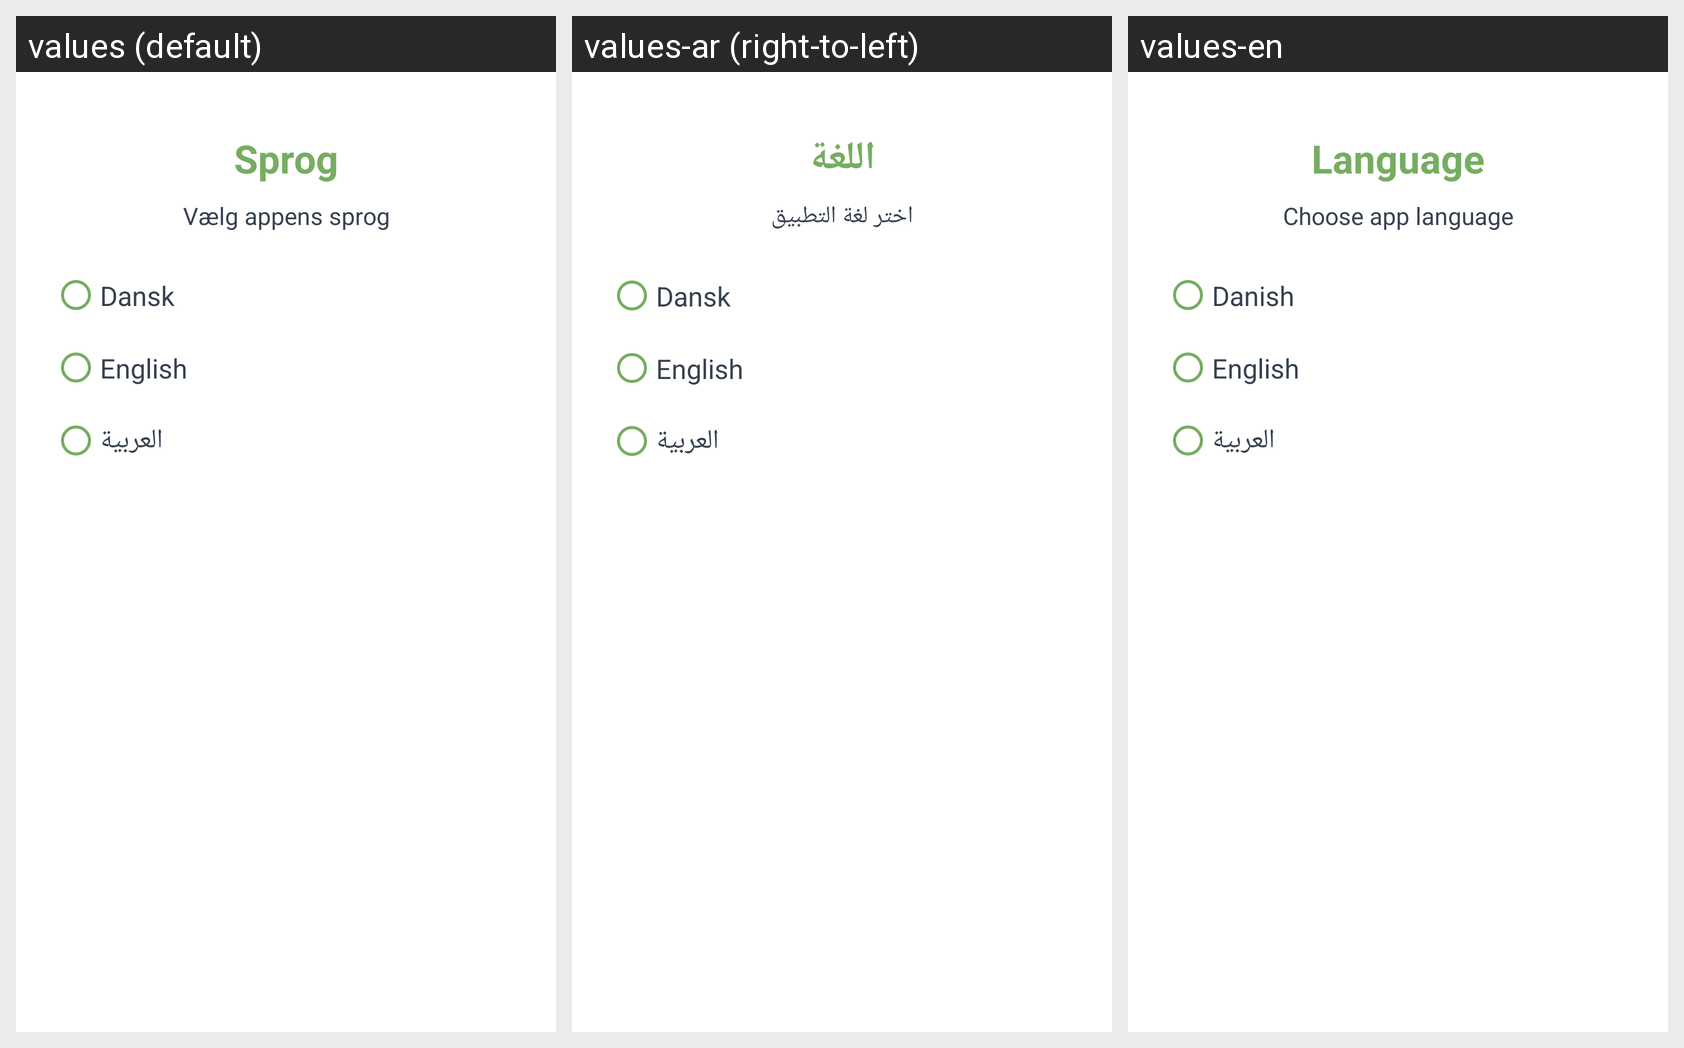

The same Android screen rendered under several of its app's locales, left to right. List the strings drawn on it with the default value and each locale's translation.
Android screen res/layout/fragment_language.xml rendered under 3 locales, left to right: values (default), values-ar (right-to-left), values-en. Device: Nexus 5 (rendered at 1080×1920; each locale shown at half size, 540×960, under a caption strip naming it); theme Theme.MitAffaldV4.
Strings drawn on this screen, with the default value and each locale's value (text and hints the layout hard-codes, and strings that could not be matched under every locale, appear in the picture but are not listed):

sprog
  values: Sprog
  values-ar: اللغة
  values-en: Language

sprog_intro
  values: Vælg appens sprog
  values-ar: اختر لغة التطبيق
  values-en: Choose app language

dansk
  values: Dansk
  values-ar: Dansk
  values-en: Danish

engelsk
  values: English
  values-ar: English
  values-en: English

arabic_language
  values: العربية
  values-ar: العربية
  values-en: العربية
